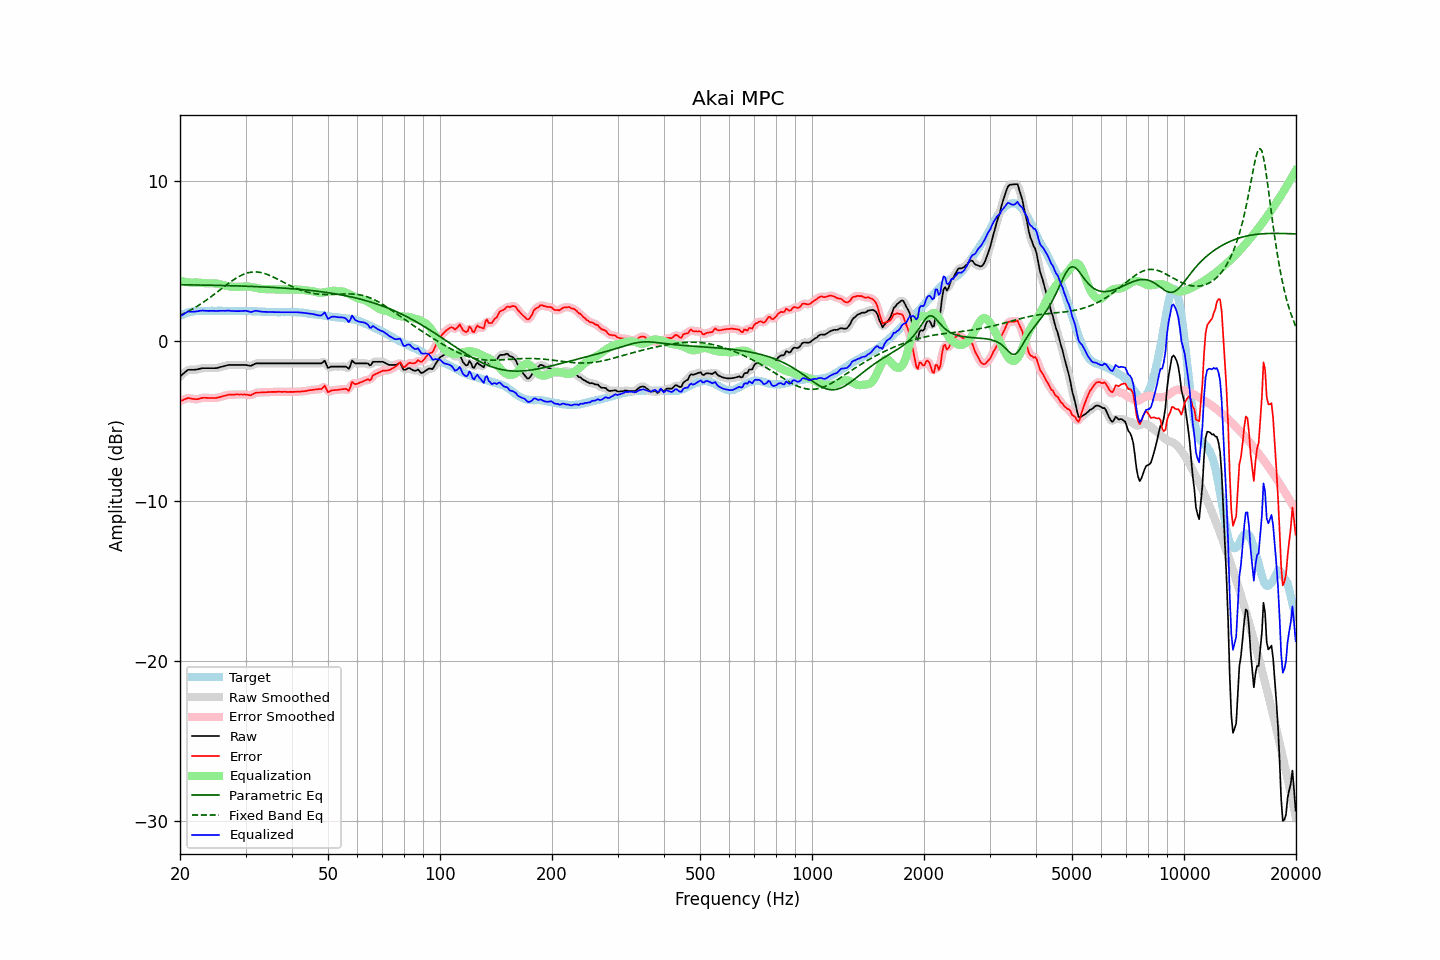

Values plotted in this chart, from the file beside it:
frequency, raw, error, smoothed, error_smoothed, equalization, parametric_eq, fixed_band_eq, equalized_raw, equalized_smoothed, target
20.00, -2.24, -3.78, -2.25, -3.79, 3.75, 3.50, 1.58, 1.51, 1.50, 1.54
20.20, -2.15, -3.74, -2.15, -3.74, 3.72, 3.49, 1.62, 1.57, 1.58, 1.59
20.40, -2.07, -3.71, -2.06, -3.69, 3.70, 3.49, 1.67, 1.63, 1.64, 1.64
20.61, -1.98, -3.65, -1.98, -3.66, 3.68, 3.49, 1.72, 1.70, 1.70, 1.67
20.81, -1.90, -3.62, -1.90, -3.62, 3.66, 3.49, 1.77, 1.76, 1.76, 1.72
21.02, -1.82, -3.58, -1.84, -3.60, 3.65, 3.49, 1.82, 1.83, 1.80, 1.76
21.23, -1.82, -3.60, -1.82, -3.60, 3.63, 3.49, 1.88, 1.81, 1.82, 1.78
21.44, -1.82, -3.62, -1.81, -3.62, 3.62, 3.48, 1.93, 1.80, 1.81, 1.80
21.66, -1.82, -3.64, -1.82, -3.64, 3.63, 3.48, 1.99, 1.81, 1.81, 1.82
21.87, -1.82, -3.65, -1.82, -3.65, 3.63, 3.48, 2.05, 1.81, 1.81, 1.83
22.09, -1.81, -3.66, -1.81, -3.66, 3.63, 3.48, 2.11, 1.82, 1.82, 1.85
22.31, -1.79, -3.65, -1.79, -3.65, 3.63, 3.48, 2.17, 1.84, 1.84, 1.86
22.54, -1.77, -3.63, -1.77, -3.63, 3.62, 3.48, 2.23, 1.85, 1.86, 1.86
22.76, -1.74, -3.60, -1.74, -3.60, 3.61, 3.47, 2.30, 1.87, 1.87, 1.86
22.99, -1.72, -3.57, -1.73, -3.58, 3.60, 3.47, 2.36, 1.88, 1.87, 1.85
23.22, -1.72, -3.57, -1.72, -3.57, 3.59, 3.47, 2.43, 1.87, 1.87, 1.85
23.45, -1.72, -3.57, -1.72, -3.57, 3.58, 3.47, 2.50, 1.86, 1.86, 1.85
23.69, -1.72, -3.58, -1.72, -3.58, 3.58, 3.47, 2.57, 1.86, 1.86, 1.86
23.92, -1.72, -3.58, -1.72, -3.58, 3.58, 3.47, 2.65, 1.86, 1.86, 1.86
24.16, -1.72, -3.58, -1.72, -3.59, 3.58, 3.46, 2.72, 1.86, 1.86, 1.86
24.40, -1.72, -3.59, -1.72, -3.59, 3.58, 3.46, 2.79, 1.86, 1.86, 1.87
24.65, -1.72, -3.58, -1.72, -3.59, 3.58, 3.46, 2.87, 1.86, 1.86, 1.86
24.89, -1.72, -3.58, -1.72, -3.58, 3.57, 3.46, 2.95, 1.85, 1.86, 1.86
25.14, -1.71, -3.57, -1.70, -3.57, 3.56, 3.45, 3.02, 1.85, 1.86, 1.86
25.39, -1.68, -3.55, -1.68, -3.55, 3.54, 3.45, 3.10, 1.86, 1.86, 1.87
25.65, -1.65, -3.52, -1.66, -3.52, 3.52, 3.45, 3.18, 1.87, 1.86, 1.87
25.91, -1.63, -3.49, -1.63, -3.49, 3.49, 3.45, 3.26, 1.86, 1.87, 1.86
26.16, -1.60, -3.46, -1.60, -3.47, 3.47, 3.44, 3.34, 1.87, 1.86, 1.86
26.43, -1.58, -3.44, -1.58, -3.44, 3.44, 3.44, 3.41, 1.86, 1.87, 1.86
26.69, -1.55, -3.41, -1.55, -3.41, 3.42, 3.44, 3.49, 1.87, 1.87, 1.86
26.96, -1.52, -3.38, -1.53, -3.39, 3.40, 3.44, 3.57, 1.88, 1.87, 1.86
27.23, -1.52, -3.38, -1.52, -3.38, 3.39, 3.43, 3.64, 1.87, 1.87, 1.86
27.50, -1.52, -3.38, -1.52, -3.38, 3.38, 3.43, 3.71, 1.86, 1.86, 1.86
27.77, -1.52, -3.37, -1.52, -3.38, 3.37, 3.43, 3.78, 1.85, 1.85, 1.85
28.05, -1.52, -3.37, -1.52, -3.37, 3.37, 3.42, 3.85, 1.85, 1.85, 1.85
28.33, -1.52, -3.36, -1.52, -3.37, 3.36, 3.42, 3.91, 1.84, 1.84, 1.84
28.62, -1.52, -3.36, -1.52, -3.36, 3.36, 3.42, 3.97, 1.84, 1.84, 1.84
28.90, -1.52, -3.37, -1.52, -3.37, 3.36, 3.42, 4.02, 1.84, 1.84, 1.85
29.19, -1.52, -3.36, -1.52, -3.37, 3.37, 3.41, 4.08, 1.85, 1.85, 1.84
29.48, -1.52, -3.37, -1.52, -3.37, 3.38, 3.41, 4.12, 1.86, 1.86, 1.85
29.78, -1.52, -3.36, -1.52, -3.37, 3.38, 3.40, 4.17, 1.86, 1.86, 1.84
30.08, -1.52, -3.37, -1.53, -3.37, 3.39, 3.40, 4.20, 1.87, 1.86, 1.85
30.38, -1.54, -3.38, -1.55, -3.39, 3.38, 3.40, 4.23, 1.84, 1.84, 1.84
30.68, -1.56, -3.40, -1.56, -3.40, 3.37, 3.39, 4.26, 1.81, 1.81, 1.84
30.99, -1.58, -3.42, -1.56, -3.40, 3.36, 3.39, 4.28, 1.78, 1.80, 1.84
31.30, -1.53, -3.36, -1.53, -3.37, 3.34, 3.39, 4.29, 1.81, 1.81, 1.83
31.61, -1.48, -3.31, -1.49, -3.32, 3.32, 3.38, 4.29, 1.84, 1.84, 1.83
31.93, -1.43, -3.26, -1.44, -3.27, 3.30, 3.38, 4.29, 1.87, 1.86, 1.83
32.24, -1.42, -3.24, -1.42, -3.25, 3.28, 3.37, 4.29, 1.86, 1.86, 1.82
32.57, -1.42, -3.24, -1.42, -3.24, 3.26, 3.37, 4.28, 1.83, 1.84, 1.82
32.89, -1.42, -3.24, -1.42, -3.24, 3.24, 3.36, 4.26, 1.82, 1.82, 1.82
33.22, -1.42, -3.23, -1.42, -3.24, 3.23, 3.36, 4.24, 1.81, 1.81, 1.81
33.55, -1.42, -3.23, -1.42, -3.23, 3.22, 3.35, 4.21, 1.80, 1.80, 1.81
33.89, -1.42, -3.22, -1.42, -3.22, 3.22, 3.35, 4.18, 1.80, 1.80, 1.80
34.23, -1.42, -3.22, -1.42, -3.22, 3.22, 3.34, 4.15, 1.80, 1.80, 1.80
34.57, -1.42, -3.21, -1.42, -3.21, 3.22, 3.34, 4.11, 1.79, 1.79, 1.79
34.92, -1.42, -3.21, -1.42, -3.21, 3.21, 3.33, 4.07, 1.79, 1.79, 1.79
35.27, -1.42, -3.20, -1.42, -3.21, 3.21, 3.33, 4.02, 1.79, 1.79, 1.78
35.62, -1.42, -3.20, -1.42, -3.20, 3.20, 3.32, 3.98, 1.78, 1.78, 1.78
35.97, -1.42, -3.20, -1.42, -3.20, 3.20, 3.32, 3.93, 1.78, 1.78, 1.78
... 635 more rows
